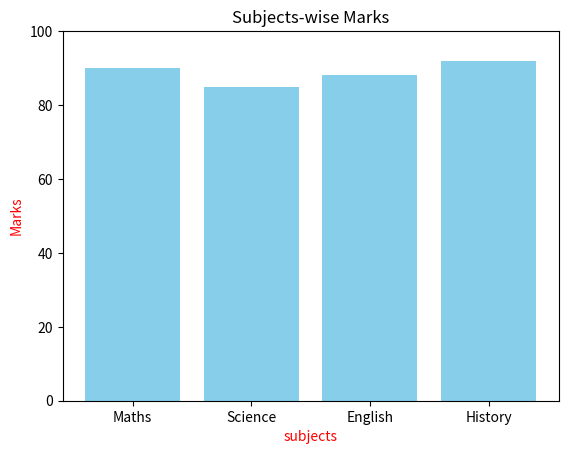

The script that saved this image:
import matplotlib.pyplot as plt

subjects = ['Maths', 'Science', 'English', 'History']
marks = [90, 85, 88, 92]

plt.bar(subjects, marks, color = 'skyblue')

plt.title("Subjects-wise Marks")
plt.xlabel("subjects", color = 'red')
plt.ylabel("Marks", color = 'red')

plt.ylim(0, 100)

plt.show()